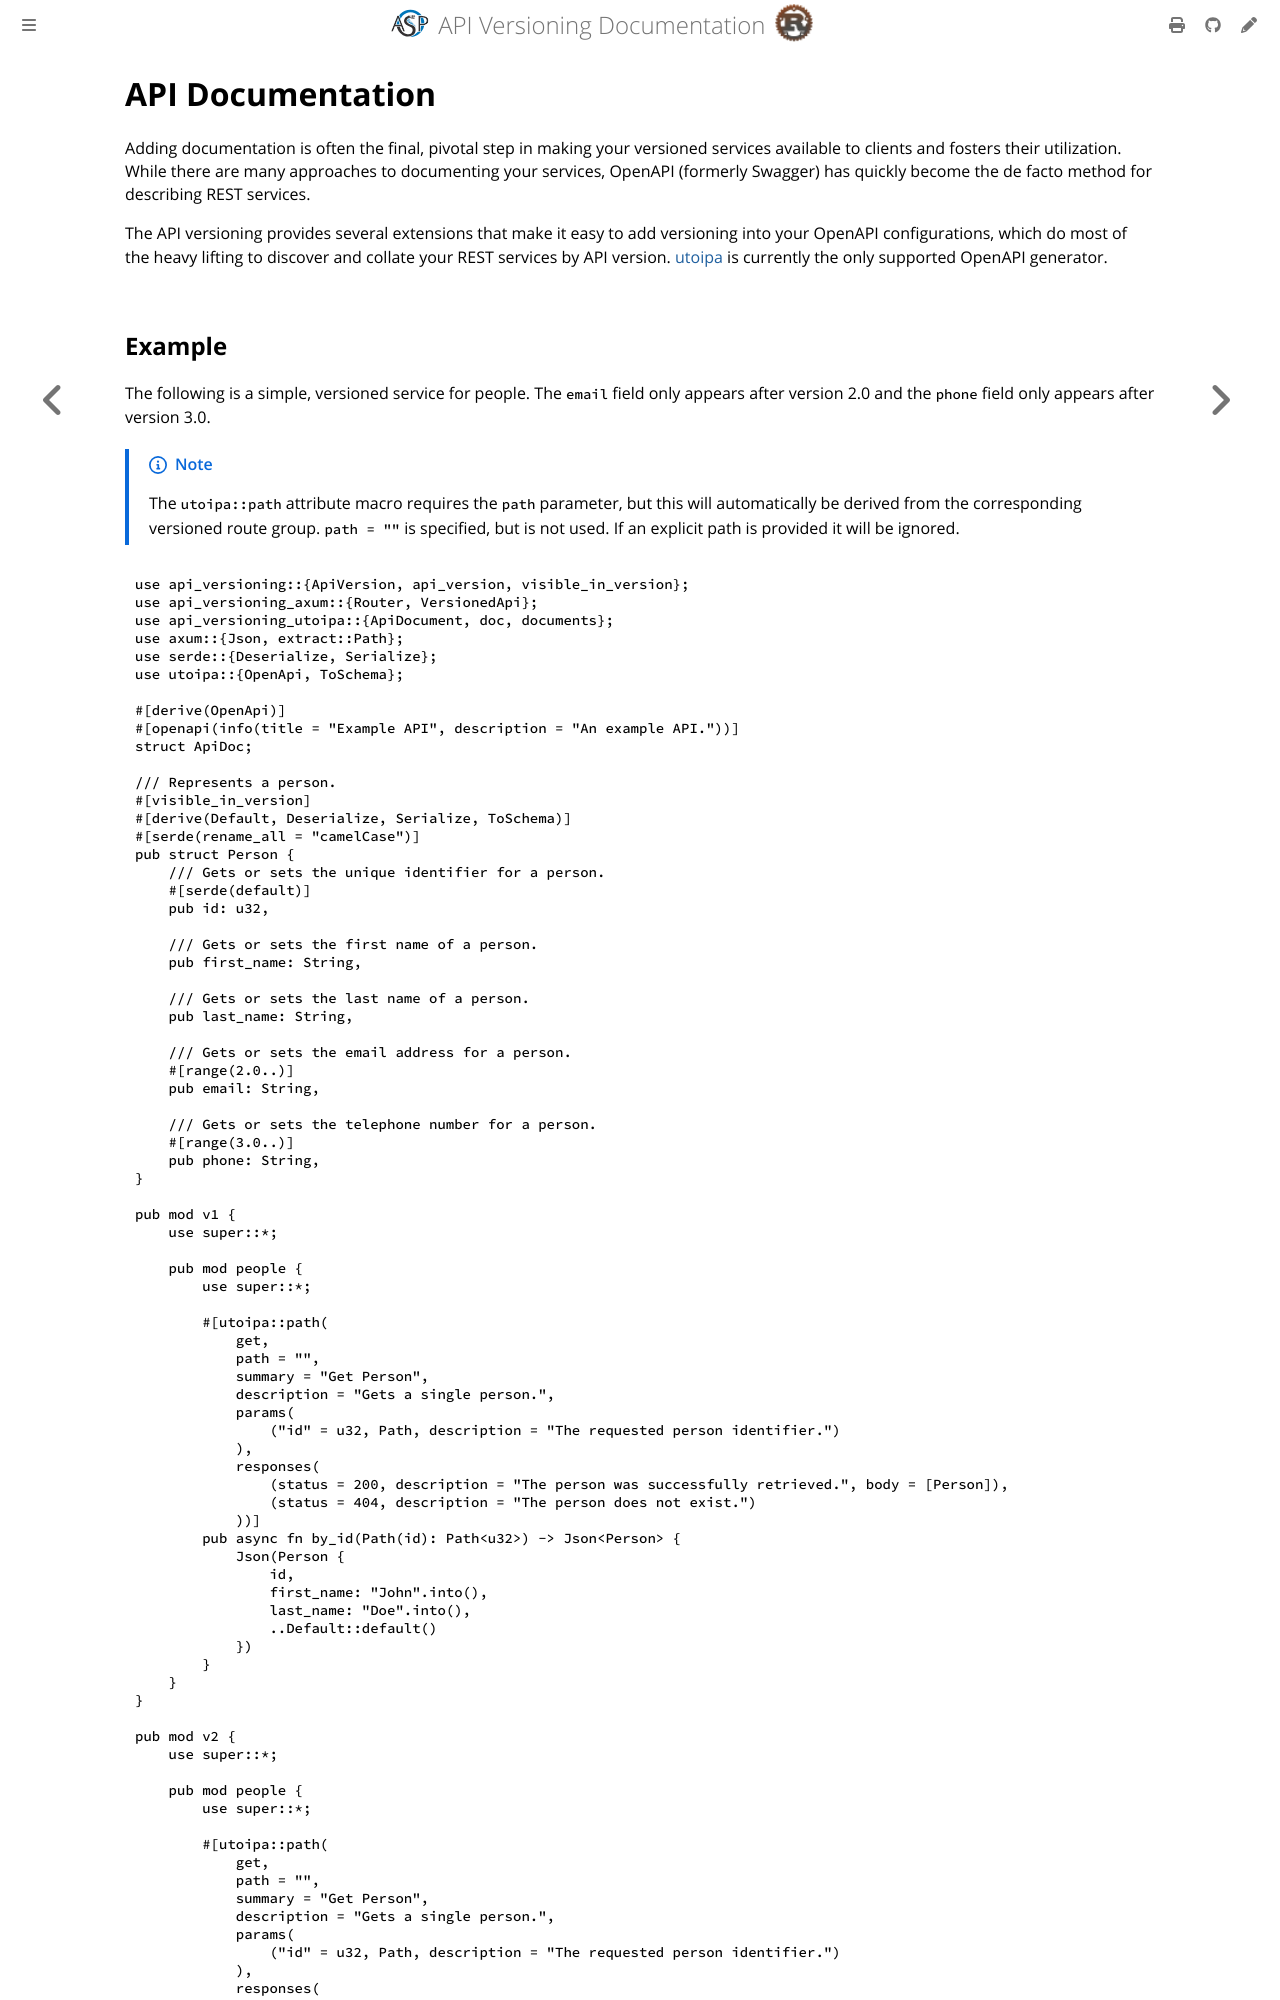

repository: commonsensesoftware/asp-rs-versioning · page: docs/overview.html · generator: mdbook

<!-- description: Document a versioned service with OpenAPI. -->

# API Documentation

Adding documentation is often the final, pivotal step in making your versioned services available to clients and fosters
their utilization. While there are many approaches to documenting your services, OpenAPI (formerly Swagger) has quickly
become the de facto method for describing REST services.

The API versioning provides several extensions that make it easy to add versioning into your OpenAPI configurations,
which do most of the heavy lifting to discover and collate your REST services by API version. [utoipa] is currently the
only supported OpenAPI generator.

[utoipa]: https://crates.io/crates/utoipa
